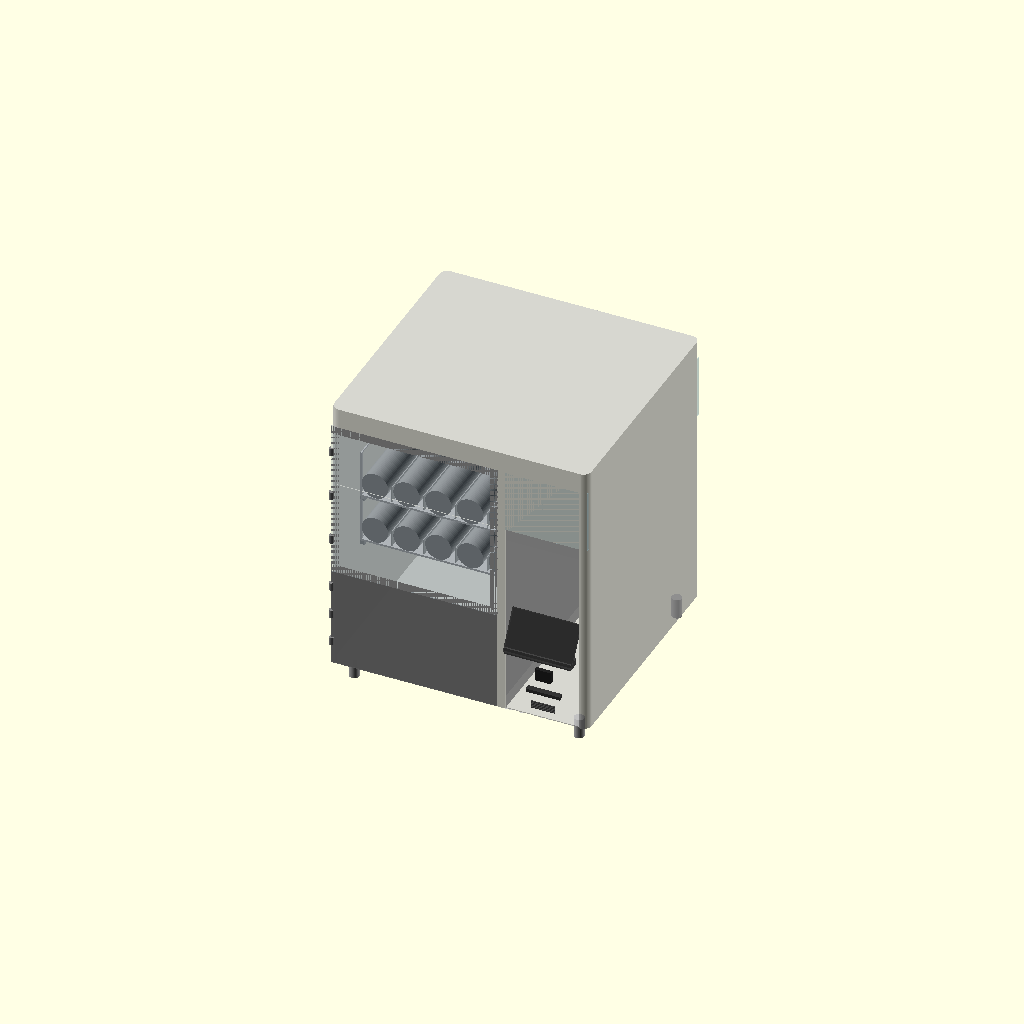
Cell 1 — every parameter at its default value.
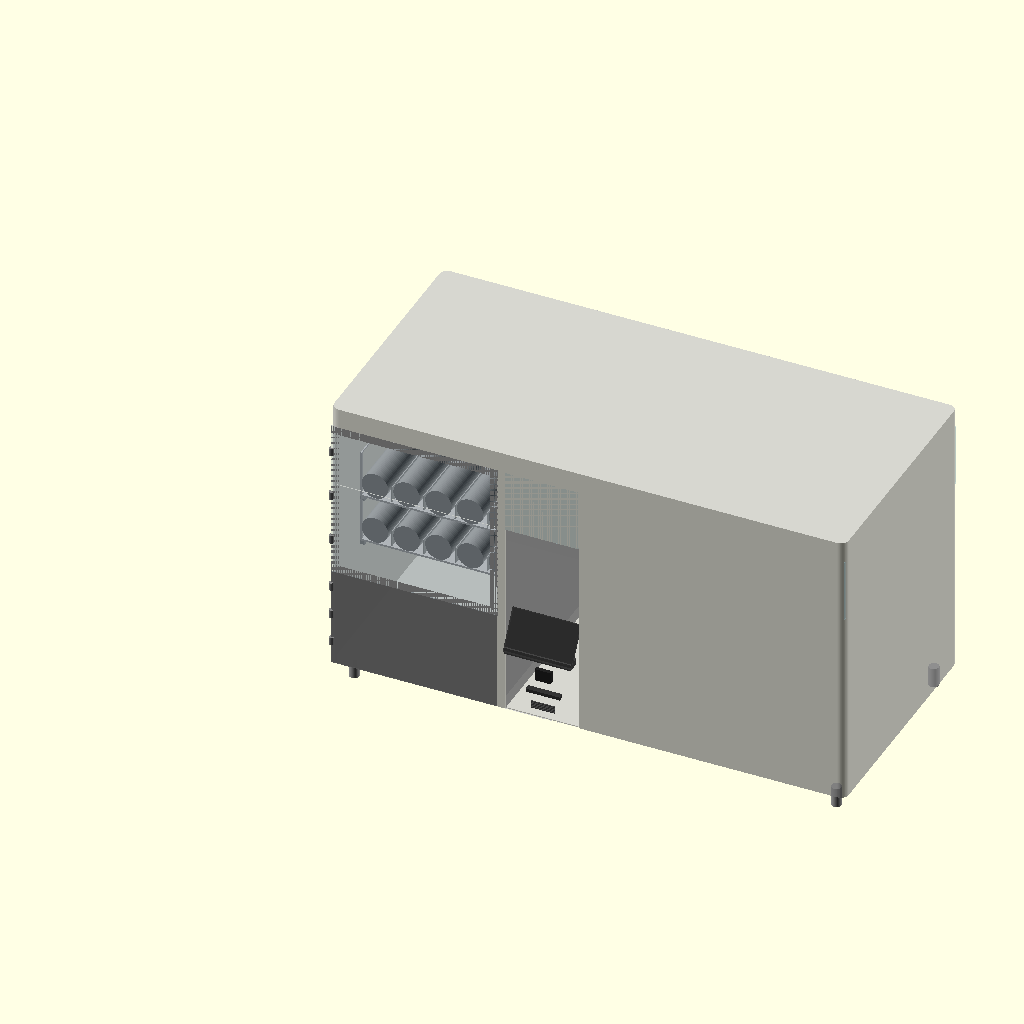
Cell 2: the same model with total_w = 1280.
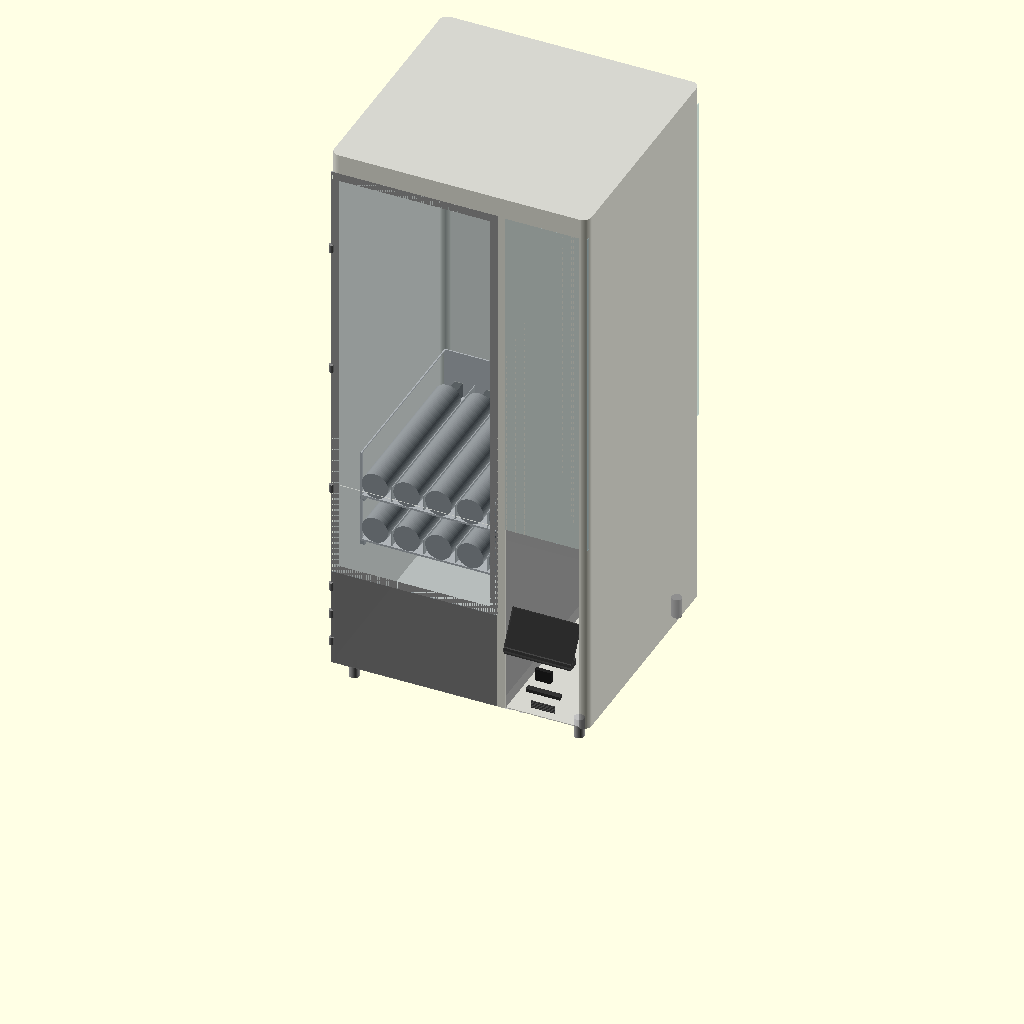
Cell 3: total_h = 1400 (everything else at default).
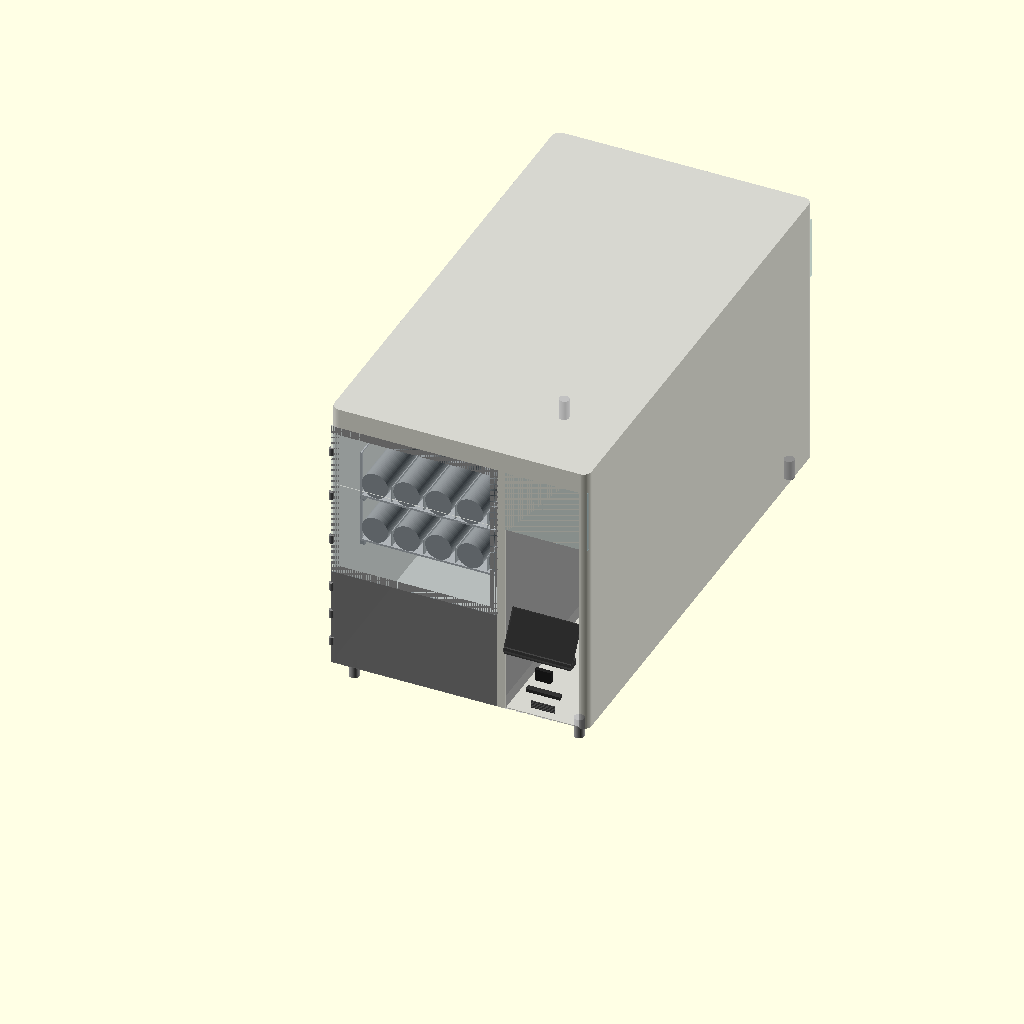
Cell 4 — total_d set to 1200, the other parameters unchanged.
One fixed orthographic camera (rotation 55°, 0°, 25°; colour scheme Cornfield) for every cell.
OpenSCAD source file vending-machine/VM-01-base/VM-01-base-v33.scad:
// VM-01 Base Vending Machine
// Janis Product Design
// Version: v33
// Date: 2026-06-29
// Units: mm
// Purpose: Smart donation vending machine — buddha ornaments
// Payment: Online only, no cash/coin mechanism
//
// Changes from v32:
//   spring_tray() for-loop: coil translate Y changed from spring_l+e to tray_d-motor_d-2.
//   Coil rear face now at tray_d-motor_d-2 = 388mm. Anchors coil relative to motor,
//   2mm clearance from motor front face. Coil no longer penetrates motor block visually.

$fn = 64;

// ─────────────────────────────
// PARAMETERS
// ─────────────────────────────

total_w = 640;
total_h = 700;
total_d = 600;
corner_r = 20;
skin_t = 2;

// Legs
leg_h = 50;
leg_od = 25;
leg_inset = 40;

// Compartments
product_w = 416;
system_w = 204;    // screen board 180mm + bezel×2 + margin
divider_t = 19;

// Spring / Tray
spring_od = 66;
spring_l = 390;
motor_d = 60;
spring_gap = 13;    // OD-to-OD gap — OWNER-LOCKED (5mm clearance + 3mm partition + 5mm)
spring_lanes = 5;
tray_count = 2;
tray_floor_t = 5;
tray_wall_t = 3;
spring_clearance = 50;
tray_h = 121;           // floor(5) + spring_od(66) + clearance(50)
partition_h = 40;
tray_d = spring_l + motor_d;  // 450mm

// Tray zone
tray_zone_h = tray_h * tray_count;         // 242mm
exit_door_h = 250;
tray_0_z = leg_h + exit_door_h;            // 300mm
tray_zone_top_z = tray_0_z + tray_zone_h;  // 542mm
upper_display_h = total_h - tray_zone_top_z; // 158mm
panel_zone_top_z = total_h;                  // 700mm
panel_zone_h = panel_zone_top_z - tray_0_z;  // 400mm (Z 300-700)

// Zones
drop_zone_d = 138;
tray_start_d = drop_zone_d;

// Exit zone
exit_door_w = 400;

// Customer pickup flap
flap_h = 100;
flap_w = 250;
flap_t = 3;

// Tray rack
rail_w = 10;
rail_h = 10;
latch_pin_d = 8;
latch_pin_l = 10;   // 15 → 10: pin stays inside cavity, clears outer shell back face at 598mm

// Door / panel
door_t = 3;
hinge_od = 12;
hinge_h = 20;

// Frame bars
frame_bar = 20;

// Dashboard
dash_x = product_w + divider_t + skin_t;
dash_w = system_w - divider_t - (skin_t * 2);  // 204 - 19 - 4 = 181mm ✓
screen_w = 165;
screen_h = 100;
screen_center_z = 280;
screen_protrude = 30;   // screen protrudes this far forward of front face
screen_y = skin_t - screen_protrude;   // -28mm — 30mm forward of front skin
bracket_r = 8;
bezel_t = 3;
qr_w = 40;
qr_h = 30;
qr_d = 10;
card_w = 85;
card_h = 8;
card_d = 15;
speaker_w = 60;
speaker_h = 20;
speaker_slots = 5;

// Epsilon — prevents z-fighting on coincident front faces
e = 0.01;

// Acrylic display zone (upper right compartment)
acrylic_bot_z = tray_zone_top_z;               // 542mm
acrylic_top_z = total_h - skin_t;              // 698mm
acrylic_zone_h = acrylic_top_z - acrylic_bot_z; // 156mm
acrylic_r = 8;
acrylic_t = skin_t;

// ─────────────────────────────
// MODULES
// ─────────────────────────────

module rounded_box(w, h, d, r) {
    hull() {
        translate([r, r, 0]) cylinder(r=r, h=h);
        translate([w-r, r, 0]) cylinder(r=r, h=h);
        translate([r, d-r, 0]) cylinder(r=r, h=h);
        translate([w-r, d-r, 0]) cylinder(r=r, h=h);
    }
}

module leg() {
    color("#AAAAAA")
    cylinder(h=leg_h, d=leg_od);
}

module legs() {
    positions = [
        [leg_inset, leg_inset],
        [total_w-leg_inset, leg_inset],
        [leg_inset, total_d-leg_inset],
        [total_w-leg_inset, total_d-leg_inset]
    ];
    for (p = positions)
        translate([p[0], p[1], 0]) leg();
}

module spring_coil() {
    color("#888888", 0.8)
    cylinder(h=spring_l - 2, d=spring_od);  // -2mm clears motor face, visual only
}

// Motor at BACK. Spring front end at Y=0 (drop zone boundary). Products fall forward.
module spring_tray(tray_num) {
    tray_w = product_w - 20;
    z = leg_h + exit_door_h + (tray_num * tray_h);

    translate([10, tray_start_d, z]) {
        // Single solid box with hollow subtracted — no union() T-junctions, always manifold
        color("#CCCCCC")
        difference() {
            // Outer solid box — full tray footprint
            cube([tray_w, tray_d, tray_h]);

            // Hollow interior — open top (+1 overshoot)
            translate([tray_wall_t, tray_wall_t, tray_floor_t])
                cube([tray_w - (tray_wall_t * 2),
                      tray_d - (tray_wall_t * 2),
                      tray_h - tray_floor_t + 1]);

            // Open front face (Y=0) — springs and products visible from front
            translate([tray_wall_t, -1, tray_floor_t])
                cube([tray_w - (tray_wall_t * 2),
                      tray_wall_t + 2,
                      tray_h - tray_floor_t + 1]);

            // Left side wall window
            translate([-1, tray_wall_t * 2, tray_floor_t + tray_wall_t])
                cube([tray_wall_t + 2,
                      tray_d - (tray_wall_t * 4),
                      tray_h - tray_floor_t - (tray_wall_t * 2)]);

            // Right side wall window
            translate([tray_w - tray_wall_t - 1, tray_wall_t * 2, tray_floor_t + tray_wall_t])
                cube([tray_wall_t + 2,
                      tray_d - (tray_wall_t * 4),
                      tray_h - tray_floor_t - (tray_wall_t * 2)]);

            // Rear motor mount cutouts — height 36: motor top = tray_floor_t+e+35 = 40.01mm, cutout top = 41mm ✓
            for (i = [0:spring_lanes-1]) {
                x = tray_wall_t + spring_od/2 + i*(spring_od + spring_gap);
                translate([x - 11, tray_d - tray_wall_t - 1, tray_floor_t])
                    cube([22, tray_wall_t + 2, 36]);
            }

            // Rear latch pin hole
            translate([tray_w/2, tray_d - tray_wall_t - 1, tray_h/2])
                rotate([-90, 0, 0])
                    cylinder(d=latch_pin_d, h=tray_wall_t + 2);
        }

        // Springs + motors — motor at back, spring front at Y=0
        // All objects offset by e from tray body faces to prevent coplanar non-manifold
        for (i = [0:spring_lanes-1]) {
            x = tray_wall_t + spring_od/2 + i*(spring_od + spring_gap);

            // Motor: lifted e off floor, rear face at tray_d-tray_wall_t-2e (fully inside hollow)
            color("#555555")
            translate([x-10, tray_d - motor_d - tray_wall_t - e, tray_floor_t + e])
                cube([20, motor_d - e, 35]);

            // Spring coil: rear face at tray_d-motor_d-2 = 388mm, 2mm clear of motor front face
            color("#999999")
            translate([x, tray_d - motor_d - 2, tray_floor_t + spring_od/2 + e])
                rotate([90, 0, 0])
                    spring_coil();

            if (i < spring_lanes-1) {
                // Partition: lifted e off floor, offset e from front wall, shortened e from rear wall inner face
                color("#BBBBBB")
                translate([x + spring_od/2 + spring_gap/2, tray_wall_t + e, tray_floor_t + e])
                    cube([2, tray_d-(tray_wall_t*2) - e, partition_h]);
            }
        }
    }
}

module tray_rack() {
    tray_w = product_w - 20;
    color("#AAAAAA")
    for (t = [0:tray_count-1]) {
        z = leg_h + exit_door_h + (t * tray_h);
        translate([10, tray_start_d, z - rail_h])
            cube([rail_w, tray_d, rail_h]);
        translate([10 + tray_w - rail_w, tray_start_d, z - rail_h])
            cube([rail_w, tray_d, rail_h]);
        translate([10 + tray_w/2, tray_start_d + tray_d - tray_wall_t, z + tray_h/2])
            rotate([-90, 0, 0])
                cylinder(d=latch_pin_d, h=latch_pin_l);
    }
}

module outer_shell() {
    color("#C8C8C8", 0.75)
    difference() {
        rounded_box(total_w, total_h, total_d, corner_r);

        // Hollow interior — local Z=skin_t preserves bottom skin; shell placed at leg_h in assembly
        translate([skin_t, skin_t, skin_t])
            rounded_box(total_w-(skin_t*2), total_h-(skin_t*2), total_d-(skin_t*2), corner_r-1);

        // Left product zone front: local Z 0-492 (world Z 50-542)
        translate([skin_t, -1, 0])
            cube([product_w-(skin_t*2), skin_t+2, tray_zone_top_z - leg_h]);

        // Exit zone internal chute cutout: local Z 0-250 (world Z 50-300)
        translate([(product_w - exit_door_w)/2, -1, 0])
            cube([exit_door_w, skin_t+2, exit_door_h]);

        // Upper front display cutout: local Z 492-650 (world Z 542-700)
        translate([skin_t, -1, tray_zone_top_z - leg_h])
            cube([product_w-(skin_t*2), skin_t+2, upper_display_h]);

        // Right compartment front face opening: local Z 0-492 (world Z 50-542)
        translate([product_w + divider_t, -1, 0])
            cube([system_w - divider_t - skin_t, skin_t+2, tray_zone_top_z - leg_h]);
    }
}

module outer_shell_debug() {
    color("#C8C8C8", 0.75)
    difference() {
        rounded_box(total_w, total_h, total_d, corner_r);

        // Hollow interior
        translate([skin_t, skin_t, skin_t])
            rounded_box(total_w-(skin_t*2), total_h-(skin_t*2), total_d-(skin_t*2), corner_r-1);

        // Left product zone front cutout
        translate([skin_t, -1, 0])
            cube([product_w-(skin_t*2), skin_t+2, tray_zone_top_z - leg_h]);

        // Exit zone chute cutout
        translate([(product_w - exit_door_w)/2, -1, 0])
            cube([exit_door_w, skin_t+2, exit_door_h]);

        // Upper front display cutout
        translate([skin_t, -1, tray_zone_top_z - leg_h])
            cube([product_w-(skin_t*2), skin_t+2, upper_display_h]);

        // Right compartment front face opening
        translate([product_w + divider_t, -1, 0])
            cube([system_w - divider_t - skin_t, skin_t+2, tray_zone_top_z - leg_h]);

        // Back panel — removed when show_shell_back = false
        if (!show_shell_back)
            translate([0, total_d - skin_t - 1, 0])
                cube([total_w, skin_t + 2, total_h]);

        // Top panel — removed when show_shell_top = false
        if (!show_shell_top)
            translate([0, 0, total_h - skin_t - 1])
                cube([total_w, total_d, skin_t + 2]);

        // Left panel — removed when show_shell_left = false
        if (!show_shell_left)
            translate([-1, 0, 0])
                cube([skin_t + 2, total_d, total_h]);

        // Right panel — removed when show_shell_right = false
        if (!show_shell_right)
            translate([total_w - skin_t - 1, 0, 0])
                cube([skin_t + 2, total_d, total_h]);
    }
}

module compartment_divider() {
    color("#AAAAAA", 0.9)
    translate([product_w, skin_t, leg_h])
        cube([divider_t, total_d-(skin_t*2), total_h - leg_h - skin_t]);
}

// Front door — EXIT ZONE ONLY (Z 50-300). Spring zone above is open.
module front_door() {
    door_h = exit_door_h;   // 250mm

    color("#888888", 0.9)
    translate([skin_t, e, leg_h])
        cube([product_w-(skin_t*2), door_t, door_h]);

    hinge_positions = [
        leg_h + door_h * 0.2,
        leg_h + door_h * 0.5,
        leg_h + door_h * 0.8
    ];
    for (hz = hinge_positions) {
        color("#888888")
        translate([skin_t, 0, hz])
            cylinder(d=hinge_od, h=hinge_h);
    }
}

// Customer pickup flap — bottom of exit zone.
module flap_door() {
    color("#B0B0B0", 0.9)
    translate([(product_w - flap_w)/2, skin_t, leg_h])
        cube([flap_w, flap_t, flap_h]);
}

// Acrylic customer selection panel — left product zone, Z 300-700 (full left zone above exit door).
module spring_zone_panel() {
    panel_x = skin_t;                       // left edge of product zone
    panel_w = product_w - (skin_t * 2);     // 412mm — left product zone only
    panel_z = leg_h + exit_door_h;          // 300mm world Z
    panel_h = total_h - (leg_h + exit_door_h); // 400mm (Z 300-700)
    panel_t = door_t;                       // 3mm

    // See-through acrylic panel — left product zone front, Z 300-700
    color("#ADD8E6", 0.15)
    translate([panel_x, e, panel_z])
        cube([panel_w, panel_t, panel_h]);

    // 3 hinges on left edge
    hinge_zs = [
        panel_z + panel_h * 0.2,
        panel_z + panel_h * 0.5,
        panel_z + panel_h * 0.8
    ];
    for (hz = hinge_zs) {
        color("#888888")
        translate([panel_x, 0, hz])
            cylinder(d=hinge_od, h=hinge_h);
    }
}

// FIX 2: Left front acrylic panel — full left product zone, Z 50-700.
// Customer sees springs, trays, products. Replaces visual of solid front face.
module left_front_acrylic() {
    panel_x = skin_t;                        // X=skin_t
    panel_w = product_w - (skin_t * 2);      // 412mm
    panel_z = leg_h;                         // Z=50mm
    panel_h = total_h - leg_h;              // 650mm (Z 50-700)
    panel_t = door_t;                        // 3mm

    color("#ADD8E6", 0.15)
    translate([panel_x, e, panel_z])
        cube([panel_w, panel_t, panel_h]);
}

// Structural frame — matches spring_zone_panel() Z 300-700.
// Top/bottom bars span full width and own the corner regions.
// Side bars span only the middle — no shared edges at corners.
module tray_zone_frame() {
    color("#AAAAAA")
    union() {
        // Top bar — full width, owns top corners — Z 700
        translate([0, e*2, panel_zone_top_z - frame_bar])
            cube([product_w, skin_t, frame_bar]);
        // Bottom bar — full width, owns bottom corners — Z 300
        translate([0, e*2, tray_0_z])
            cube([product_w, skin_t, frame_bar]);
        // Left bar — middle only, Z 300+frame to 700-frame
        translate([0, e*2, tray_0_z + frame_bar])
            cube([frame_bar, skin_t, panel_zone_h - (frame_bar * 2)]);
        // Right bar — middle only, Z 300+frame to 700-frame
        translate([product_w - frame_bar, e*2, tray_0_z + frame_bar])
            cube([frame_bar, skin_t, panel_zone_h - (frame_bar * 2)]);
    }
}

// Parallel sensor strips — left and right walls at Z=280mm.
module sensor_strip() {
    strip_z = tray_0_z - 20;   // 280mm
    strip_t = 5;
    strip_h = 8;

    color("#222222")
    translate([skin_t, skin_t, strip_z])
        cube([strip_t, drop_zone_d, strip_h]);

    color("#222222")
    translate([product_w - skin_t - strip_t, skin_t, strip_z])
        cube([strip_t, drop_zone_d, strip_h]);

    color("#FF0000", 0.3)
    translate([skin_t + strip_t,
               skin_t + drop_zone_d/2,
               strip_z + strip_h/2])
        cube([product_w - (skin_t*2) - (strip_t*2), 2, 2]);
}

// ATM dashboard — right compartment.
// screen_y = -30mm (protrudes 30mm forward of front face).
module dashboard() {
    screen_z = screen_center_z - screen_h/2;  // 230mm
    qr_z     = screen_z - 50 - qr_h;          // 150mm
    card_z   = qr_z - 30 - card_h;            // 112mm
    speaker_z = card_z - 20 - speaker_h;       // 72mm

    // Screen — protrudes forward (screen_y = -30mm)
    color("#1A1A1A")
    translate([product_w + divider_t + 10, screen_y, screen_z])
        rotate([-30, 0, 0])
            cube([screen_w, 5, screen_h]);

    // Screen bezel
    color("#333333", 0.8)
    translate([product_w + divider_t + 10 - bezel_t,
               screen_y - 2, screen_z - bezel_t])
        rotate([-30, 0, 0])
            cube([screen_w + (bezel_t*2), 3, screen_h + (bezel_t*2)]);

    // Support bracket — flat crossbar cube (replaced hull+rotated cylinders, non-manifold risk)
    color("#444444")
    translate([dash_x + dash_w/2 - screen_w/2, screen_y, screen_z - bracket_r])
        cube([screen_w, 30, bracket_r * 2]);

    // QR scanner
    color("#222222")
    translate([dash_x + (dash_w - qr_w)/2, 0, qr_z])
        cube([qr_w, qr_d, qr_h]);

    // ID card reader
    color("#333333")
    translate([dash_x + (dash_w - card_w)/2, 0, card_z])
        cube([card_w, card_d, card_h]);

    // Speaker grille — 5 slots
    slot_h = 2;
    slot_gap = 2;
    color("#444444")
    for (s = [0:speaker_slots-1]) {
        translate([dash_x + (dash_w - speaker_w)/2, 0,
                   speaker_z + s*(slot_h + slot_gap)])
            cube([speaker_w, 3, slot_h]);
    }
}

// Acrylic display — 3 faces of right compartment, Z 542-698.
module acrylic_display() {
    acrylic_front_w = system_w - divider_t - skin_t;
    acrylic_front_x = product_w + divider_t;

    color("#ADD8E6", 0.3)
    translate([acrylic_front_x, e, acrylic_bot_z])
        cube([acrylic_front_w, door_t, acrylic_zone_h]);

    color("#ADD8E6", 0.3)
    translate([total_w - (skin_t*2), skin_t, acrylic_bot_z])
        cube([skin_t, total_d-(skin_t*2), acrylic_zone_h]);

    color("#ADD8E6", 0.3)
    translate([acrylic_front_x, skin_t, total_h - (skin_t*2)])
        cube([acrylic_front_w, total_d-(skin_t*2), skin_t]);
}

module drop_zone_visual() {
    color("#F0F0F0", 0.15)
    translate([skin_t, skin_t, leg_h])
        cube([product_w-(skin_t*2), drop_zone_d, exit_door_h]);
}

module rear_service_door() {
    door_w = system_w - divider_t;
    door_h = total_h * 0.5;
    color("#B8B8B8", 0.6)
    translate([product_w + divider_t, total_d - skin_t, leg_h + (total_h*0.25)])
        cube([door_w, skin_t*2, door_h]);
}

// ─────────────────────────────
// DEBUG TOGGLES — flip to false to hide a panel and inspect interior zones
// ─────────────────────────────
show_shell_back  = true;   // false → inspect motor/rear wall contact
show_shell_top   = true;   // false → inspect tray zone from above
show_shell_left  = true;   // false → inspect spring lanes from left
show_shell_right = true;   // false → inspect dashboard/screen from right

// ─────────────────────────────
// ASSEMBLY
// ─────────────────────────────

legs();
translate([0, 0, leg_h]) outer_shell_debug();
compartment_divider();

tray_rack();
for (t = [0:tray_count-1]) spring_tray(t);

front_door();           // exit zone only, Z 50-300
flap_door();            // customer pickup, 100mm x 250mm
spring_zone_panel();    // acrylic customer selection panel, Z 300-700
tray_zone_frame();      // structural frame around spring display zone
drop_zone_visual();

sensor_strip();         // parallel strips left+right at Z=280

dashboard();            // screen protrudes 30mm forward
acrylic_display();
rear_service_door();
Parameter table extracted from the source (name, type, default, range or options):
total_w: number, default 640
total_h: number, default 700
total_d: number, default 600
corner_r: number, default 20
skin_t: number, default 2
leg_h: number, default 50
leg_od: number, default 25
leg_inset: number, default 40
product_w: number, default 416
system_w: number, default 204
divider_t: number, default 19
spring_od: number, default 66
spring_l: number, default 390
motor_d: number, default 60
spring_gap: number, default 13
spring_lanes: number, default 5
tray_count: number, default 2
tray_floor_t: number, default 5
tray_wall_t: number, default 3
spring_clearance: number, default 50
tray_h: number, default 121
partition_h: number, default 40
exit_door_h: number, default 250
drop_zone_d: number, default 138
exit_door_w: number, default 400
flap_h: number, default 100
flap_w: number, default 250
flap_t: number, default 3
rail_w: number, default 10
rail_h: number, default 10
latch_pin_d: number, default 8
latch_pin_l: number, default 10
door_t: number, default 3
hinge_od: number, default 12
hinge_h: number, default 20
frame_bar: number, default 20
screen_w: number, default 165
screen_h: number, default 100
screen_center_z: number, default 280
screen_protrude: number, default 30
bracket_r: number, default 8
bezel_t: number, default 3
qr_w: number, default 40
qr_h: number, default 30
qr_d: number, default 10
card_w: number, default 85
card_h: number, default 8
card_d: number, default 15
speaker_w: number, default 60
speaker_h: number, default 20
speaker_slots: number, default 5
e: number, default 0.01
acrylic_r: number, default 8
